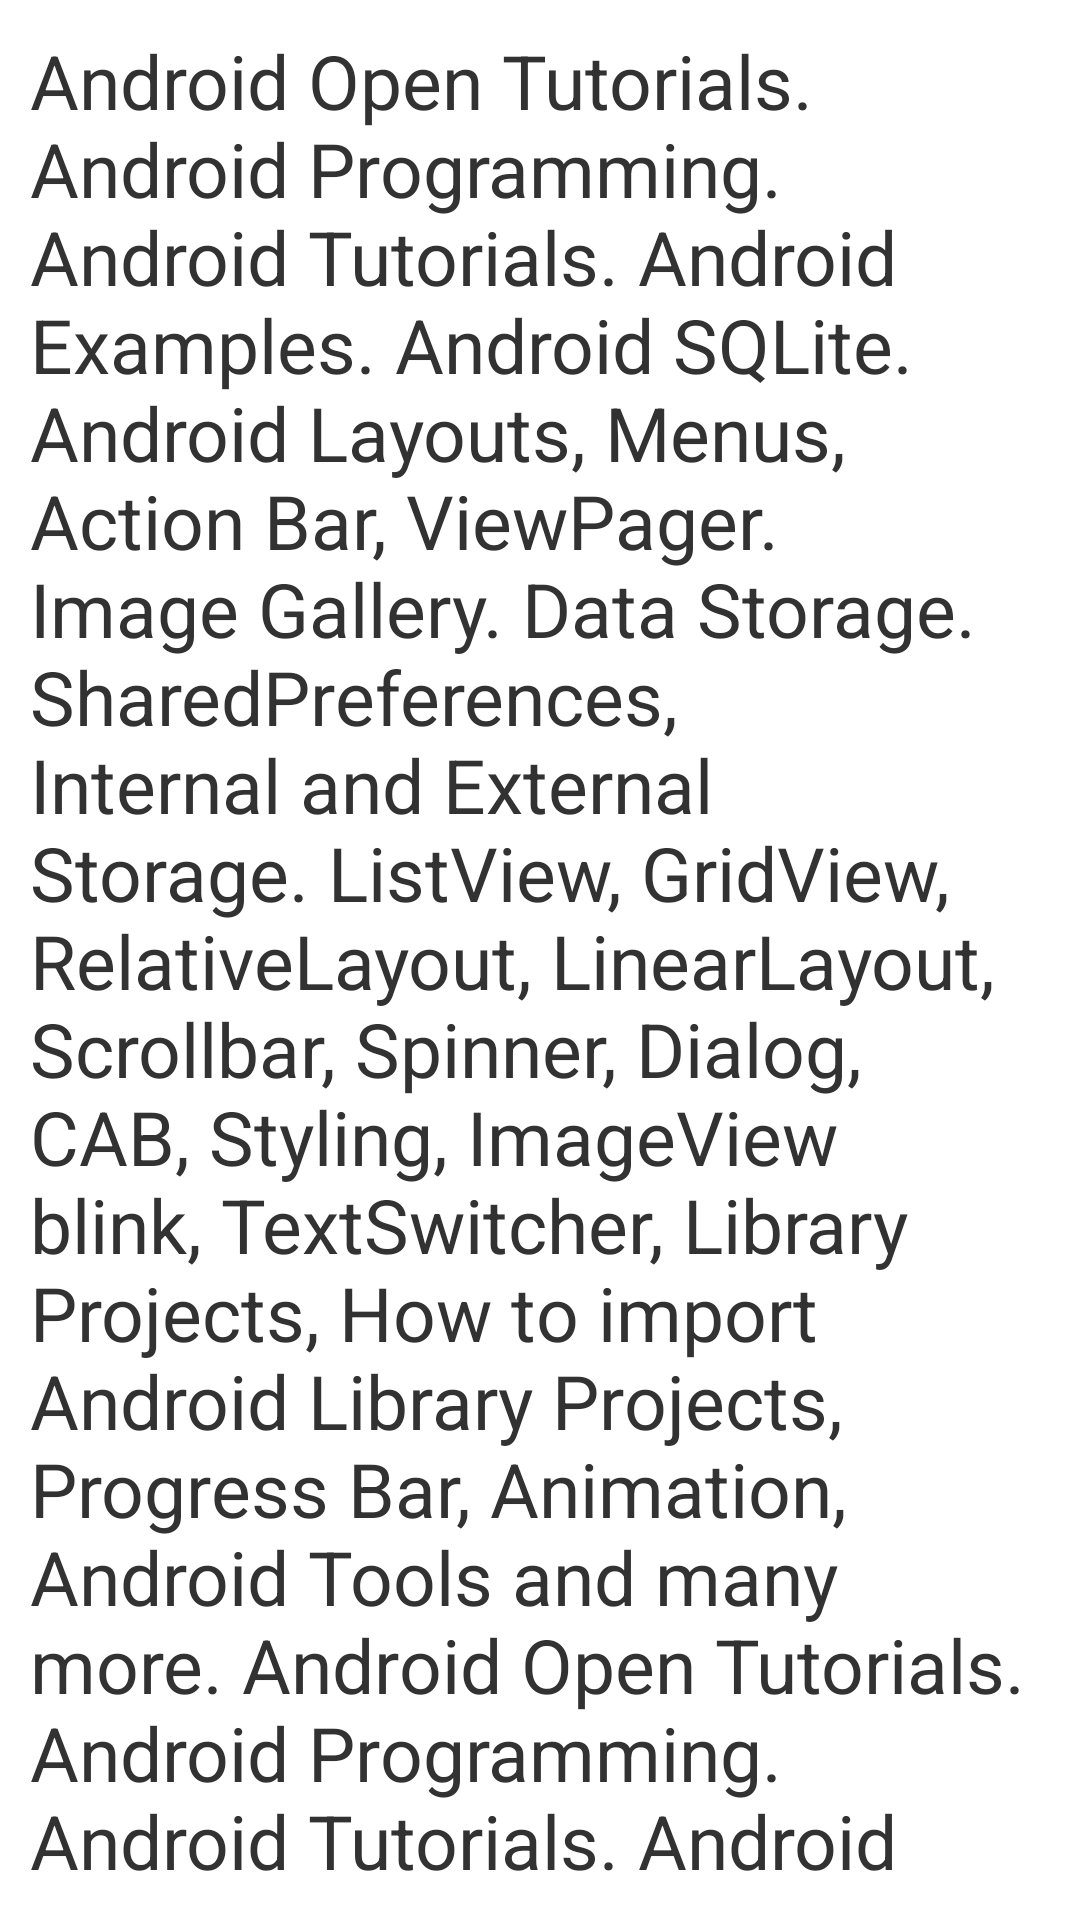

Here is an Android app screen rendered from its layout file. Give the layout XML and the strings, colors and styles it references.
<!-- AndroidManifest.xml: application theme AppTheme -->
<!-- res/layout/activity_main.xml -->
<?xml version="1.0" encoding="utf-8"?>
<ScrollView xmlns:android="http://schemas.android.com/apk/res/android"
    style="@style/scrollbar_shape_style"
    android:layout_width="match_parent"
    android:layout_height="wrap_content"
    android:padding="10dp" >
 
    <LinearLayout
        android:layout_width="match_parent"
        android:layout_height="wrap_content"
        android:orientation="vertical" >
 
        <TextView
            android:layout_width="match_parent"
            android:layout_height="wrap_content"
            android:text="@string/scrollbar_text"
            android:textSize="25sp" />
    </LinearLayout>
 
</ScrollView>
<!-- resources referenced by this layout -->
<resources>
  <string name="scrollbar_text">Android Open Tutorials. Android Programming. Android Tutorials.
          Android Examples. Android SQLite. Android Layouts, Menus, Action Bar, ViewPager. Image Gallery.
          Data Storage. SharedPreferences, Internal and External Storage. ListView, GridView, RelativeLayout,
          LinearLayout, Scrollbar, Spinner, Dialog, CAB, Styling, ImageView blink, TextSwitcher, Library Projects,
          How to import Android Library Projects, Progress Bar, Animation, Android Tools and many more.
          Android Open Tutorials. Android Programming. Android Tutorials.
          Android Examples. Android SQLite. Android Layouts, Menus, Action Bar, ViewPager. Image Gallery.
          Data Storage. SharedPreferences, Internal and External Storage. ListView, GridView, RelativeLayout,
          LinearLayout, Scrollbar, Spinner, Dialog, CAB, Styling, ImageView blink, TextSwitcher, Library Projects,
          How to import Android Library Projects, Progress Bar, Animation, Android Tools and many more.
          Android Open Tutorials. Android Programming. Android Tutorials.
          Android Examples. Android SQLite. Android Layouts, Menus, Action Bar, ViewPager. Image Gallery.
          Data Storage. SharedPreferences, Internal and External Storage. ListView, GridView, RelativeLayout,
          LinearLayout, Scrollbar, Spinner, Dialog, CAB, Styling, ImageView blink, TextSwitcher, Library Projects,
          How to import Android Library Projects, Progress Bar, Animation, Android Tools and many more.
          Android Open Tutorials. Android Programming. Android Tutorials.
          Android Examples. Android SQLite. Android Layouts, Menus, Action Bar, ViewPager. Image Gallery.
          Data Storage. SharedPreferences, Internal and External Storage. ListView, GridView, RelativeLayout,
          LinearLayout, Scrollbar, Spinner, Dialog, CAB, Styling, ImageView blink, TextSwitcher, Library Projects,
          How to import Android Library Projects, Progress Bar, Animation, Android Tools and many more.
          Android Open Tutorials. Android Programming. Android Tutorials.
          Android Examples. Android SQLite. Android Layouts, Menus, Action Bar, ViewPager. Image Gallery.
          Data Storage. SharedPreferences, Internal and External Storage. ListView, GridView, RelativeLayout,
          LinearLayout, Scrollbar, Spinner, Dialog, CAB, Styling, ImageView blink, TextSwitcher, Library Projects,
          How to import Android Library Projects, Progress Bar, Animation, Android Tools and many more.
          </string>
  <style name="scrollbar_shape_style">
          <item name="android:scrollbarAlwaysDrawVerticalTrack">true</item>
          <item name="android:scrollbarStyle">outsideOverlay</item>
          <item name="android:scrollbars">vertical</item>
          <item name="android:fadeScrollbars">true</item>
          <item name="android:scrollbarThumbVertical">@drawable/scrollbar_vertical_thumb</item>
          <item name="android:scrollbarTrackVertical">@drawable/scrollbar_vertical_track</item>
          <item name="android:scrollbarSize">12dp</item>
          <item name="android:scrollbarFadeDuration">2000</item>
          <item name="android:scrollbarDefaultDelayBeforeFade">1000</item>
      </style>
  <style name="AppTheme" parent="AppBaseTheme">
          
      </style>
  <style name="AppBaseTheme" parent="android:Theme.Light">
          
      </style>
</resources>
